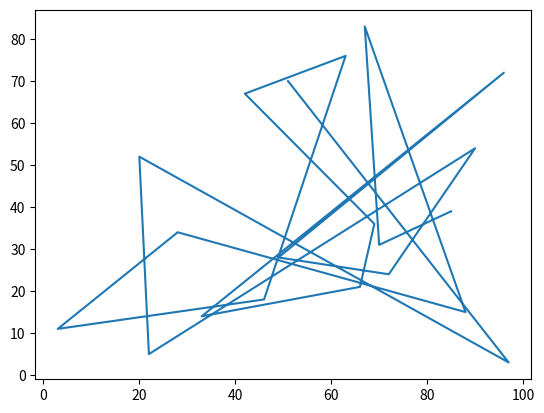

Write Python code to recreate this figure.
import matplotlib.pyplot as plt
import random

dados1 = random.sample(range(100), k=20)
dados2 = random.sample(range(100), k=20)

plt.plot(dados1, dados2)